The GitHub repository smil0025/FYP contains a labelled image folder "pytorch_form" with 2 categories: cotton, poly satin. Examples follow, each with its label.

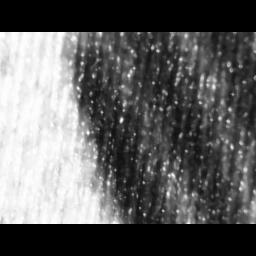
Label: poly satin

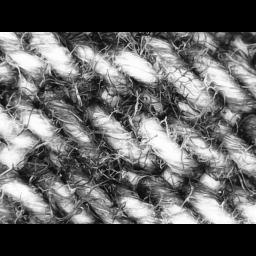
Label: cotton

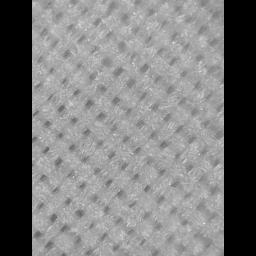
Label: poly satin

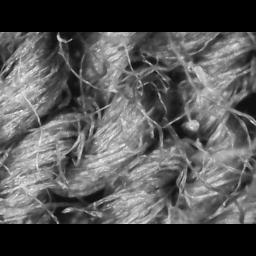
Label: cotton

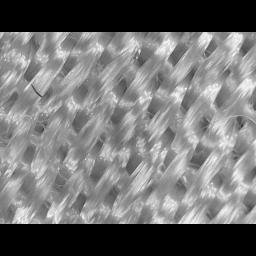
Label: poly satin

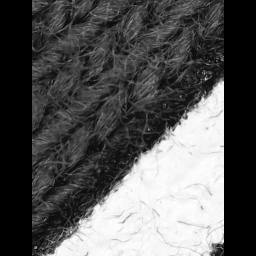
Label: cotton
